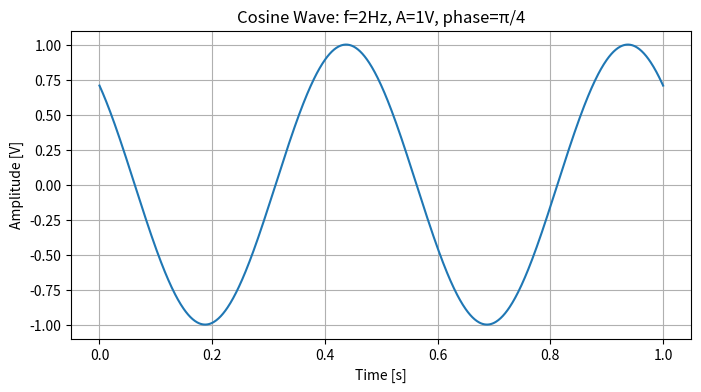
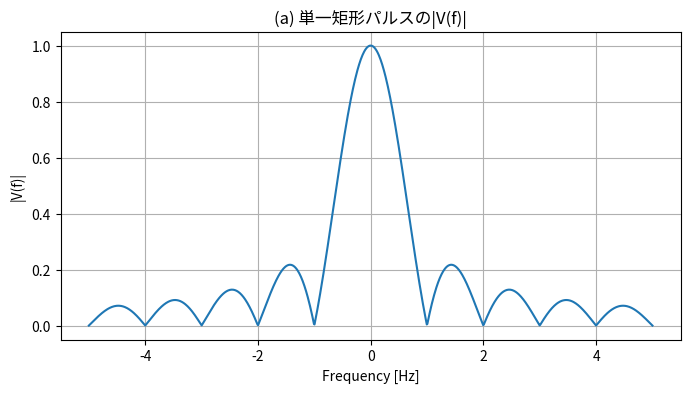
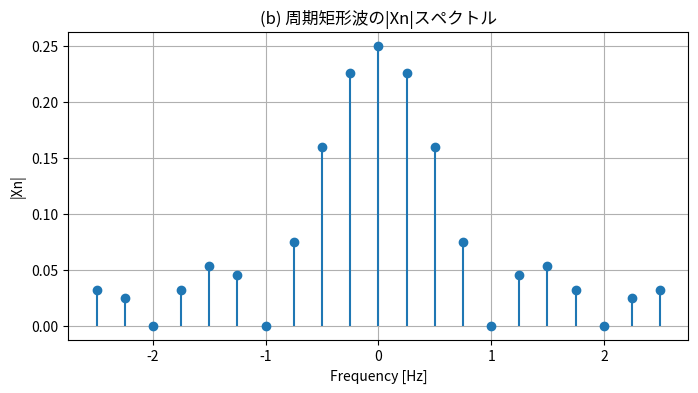
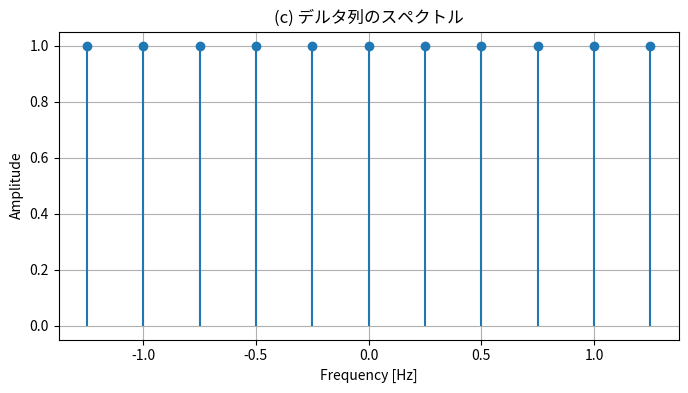

Here is the Python script that generated these plots, in order:
#課題1

import numpy as np
import matplotlib.pyplot as plt


f = 2          
A = 1          
phi = np.pi/4  


t = np.linspace(0, 1, 1000)

y = A * np.cos(2 * np.pi * f * t + phi)


plt.figure(figsize=(8, 4))
plt.plot(t, y)
plt.title('Cosine Wave: f=2Hz, A=1V, phase=π/4')
plt.xlabel('Time [s]')
plt.ylabel('Amplitude [V]')
plt.grid(True)
plt.show()

#課題2


import numpy as np
import matplotlib.pyplot as plt


A = 1          
tau = 1        
T = 4 * tau     
f = np.linspace(-5, 5, 1000)  


Vf = A * tau * np.sinc(f * tau)  
plt.figure(figsize=(8, 4))
plt.plot(f, np.abs(Vf))
plt.title('(a) 単一矩形パルスの|V(f)|')
plt.xlabel('Frequency [Hz]')
plt.ylabel('|V(f)|')
plt.grid(True)

n = np.arange(-10, 11)
Xn = A * (tau / T) * np.sinc(n * tau / T)
plt.figure(figsize=(8, 4))
plt.stem(n / T, np.abs(Xn), basefmt=" ")
plt.title('(b) 周期矩形波の|Xn|スペクトル')
plt.xlabel('Frequency [Hz]')
plt.ylabel('|Xn|')
plt.grid(True)

f_delta = np.arange(-5, 6)
Yf = np.ones_like(f_delta)
plt.figure(figsize=(8, 4))
plt.stem(f_delta / T, Yf, basefmt=" ")
plt.title('(c) デルタ列のスペクトル')
plt.xlabel('Frequency [Hz]')
plt.ylabel('Amplitude')
plt.grid(True)

plt.show()
